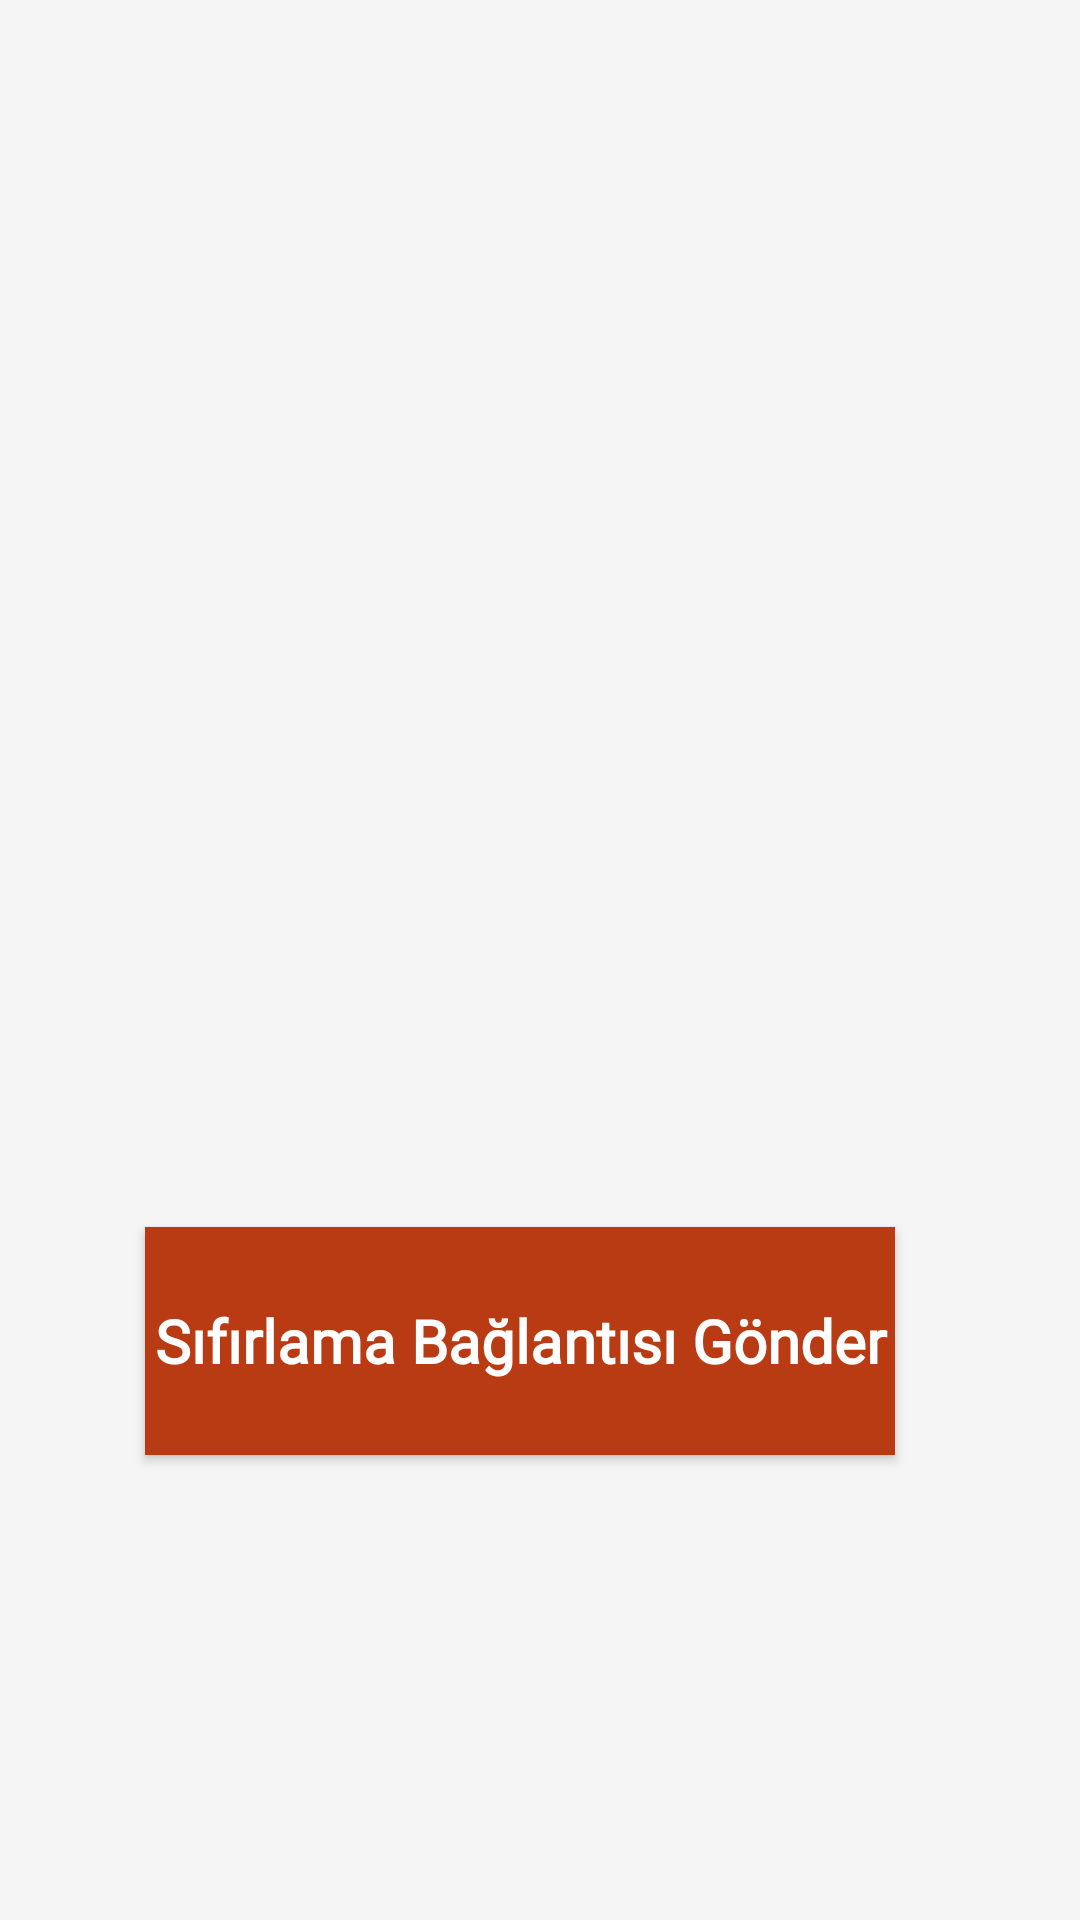

Reconstruct the res/layout file that produces this screen, plus the resources it refers to.
<!-- AndroidManifest.xml: application theme Theme.BilgiUygulama -->
<!-- res/layout/activity_sifre_sifirlama.xml -->
<?xml version="1.0" encoding="utf-8"?>
<androidx.constraintlayout.widget.ConstraintLayout xmlns:android="http://schemas.android.com/apk/res/android"
    xmlns:app="http://schemas.android.com/apk/res-auto"
    xmlns:tools="http://schemas.android.com/tools"
    android:layout_width="match_parent"
    android:layout_height="match_parent"
    android:background="@color/background"
    tools:context=".SifreSifirlama">

    <ImageView
        android:id="@+id/imageView"
        android:layout_width="406dp"
        android:layout_height="326dp"
        android:layout_marginTop="27dp"
        app:layout_constraintEnd_toEndOf="parent"
        app:layout_constraintStart_toStartOf="parent"
        app:layout_constraintTop_toTopOf="parent"
        app:srcCompat="@drawable/passwordreset" />
    <EditText
    android:id="@+id/email_sifresifirla_edit"
    android:layout_width="298dp"
    android:layout_height="53dp"
    android:layout_marginTop="380dp"
    android:layout_marginBottom="67dp"
    android:background="@drawable/custom_input"
    android:drawableStart="@drawable/custom_email_icon"
    android:drawablePadding="12dp"
    android:ems="10"
    android:hint="E-mail"
    android:inputType="textEmailAddress"
    android:paddingStart="12dp"
    android:paddingEnd="12dp"
    android:textSize="14sp"
    app:layout_constraintBottom_toTopOf="@+id/button_sifresifirla"
    app:layout_constraintEnd_toEndOf="parent"
    app:layout_constraintHorizontal_bias="0.495"
    app:layout_constraintStart_toStartOf="parent"
    app:layout_constraintTop_toTopOf="parent"
    tools:ignore="MissingConstraints" />
    <Button
    android:id="@+id/button_sifresifirla"
    android:layout_width="250dp"
    android:layout_height="76dp"
    android:layout_marginBottom="155dp"
    android:background="@color/orange2"
    android:fontFamily="@font/arbutus"
    android:onClick="sifresifirla"
    android:text="Sıfırlama Bağlantısı Gönder"
    android:textAllCaps="false"
    android:textColor="@color/white"
    android:textSize="20sp"
    android:textStyle="bold"
    app:layout_constraintBottom_toBottomOf="parent"
    app:layout_constraintEnd_toEndOf="parent"
    app:layout_constraintHorizontal_bias="0.44"
    app:layout_constraintStart_toStartOf="parent" />
</androidx.constraintlayout.widget.ConstraintLayout>
<!-- resources referenced by this layout -->
<resources>
  <color name="background">#F5F5F5</color>
  <color name="orange2">#B83B14</color>
  <color name="white">#FFFFFFFF</color>
  <!-- drawable custom_email_icon (drawable) -->
  <?xml version="1.0" encoding="utf-8"?>
  <selector xmlns:android="http://schemas.android.com/apk/res/android">
      <item android:state_focused="true"
          android:drawable="@drawable/baseline_email_focused"/>
      <item android:state_focused="false"
          android:drawable="@drawable/baseline_email"/>
  
  
  </selector>
  <!-- drawable custom_input (drawable) -->
  <?xml version="1.0" encoding="utf-8"?>
  <selector xmlns:android="http://schemas.android.com/apk/res/android">
  
      <item android:state_enabled="true" android:state_focused="true">
          <shape android:shape="rectangle">
              <solid android:color="@color/white"/>
              <corners android:radius="10dp"/>
              <stroke android:color="@color/design_default_color_primary" android:width="1dp"/>
  
          </shape>
      </item>
      <item android:state_enabled="true">
          <shape android:shape="rectangle">
              <solid android:color="@android:color/white"/>
              <corners android:radius="10dp"/>
              <stroke android:color="@android:color/darker_gray" android:width="1dp"/>
  
          </shape>
      </item>
  </selector>
  <style name="Theme.BilgiUygulama" parent="Base.Theme.BilgiUygulama" />
  <style name="Base.Theme.BilgiUygulama" parent="Theme.AppCompat.DayNight.NoActionBar">
          
          
      </style>
</resources>
